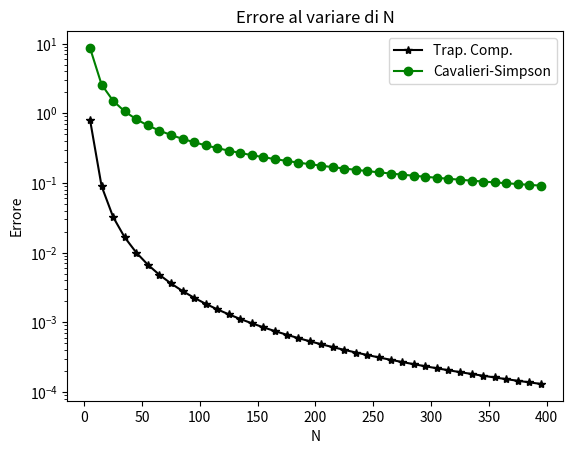

Reproduce this figure in Python.
import numpy as np
import matplotlib.pyplot as plt

def TrapComposto(f,a,b,N):
    x = np.linspace(a,b,N+1)
    fx = f(x)
    S = 0
    for i in range(1,N):
        S = S + fx[i]
    TN = (b-a)/2/N*(fx[0] + 2*S + fx[N])
    return TN

def CavalieriSimpson(f,a,b,N):
    x = np.linspace(a,b,N+1)
    fx = f(x)
    S = 0
    for i in range(1,N):
        S = S + fx[i]
    SS = 0
    for i in range(1,N):
        SS = SS + f((x[i]+x[i+1])/2)
    SN = (b-a)/6/N*(f(a) + 2*S + 4*SS + f(b))
    return SN

# Funzione test da integrare
def f(x):
    y = x**3 + 6*x**2 - 7
    return y

# Primitiva della funzione test
def F(x):
    y = x**4/4 + 2*x**3 -7*x
    return y

# Intervallo di integrazione
a = -5.0 ; b = -2.0 ; 

# Calcolo integrale esatto
I = F(b) - F(a)

# Applicazione formule al variare di N
Nmax = 400
N_range = range(5,Nmax,10)
Err_Trap = np.zeros(len(N_range))
Err_Simp = np.zeros(len(N_range))
k = 0 
for N in N_range:
    TN = TrapComposto(f,a,b,N)
    SN = CavalieriSimpson(f,a,b,N)
    Err_Trap[k] = abs(I-TN)
    Err_Simp[k] = abs(I-SN)
    k = k + 1

# Rappresentazione grafica dell'errore al variare di N
plt.figure(1)
plt.semilogy(N_range,Err_Trap,'k-*',label='Trap. Comp.')
plt.semilogy(N_range,Err_Simp,'g-o',label='Cavalieri-Simpson')
plt.xlabel('N')
plt.ylabel('Errore')
plt.legend()
plt.title('Errore al variare di N')


